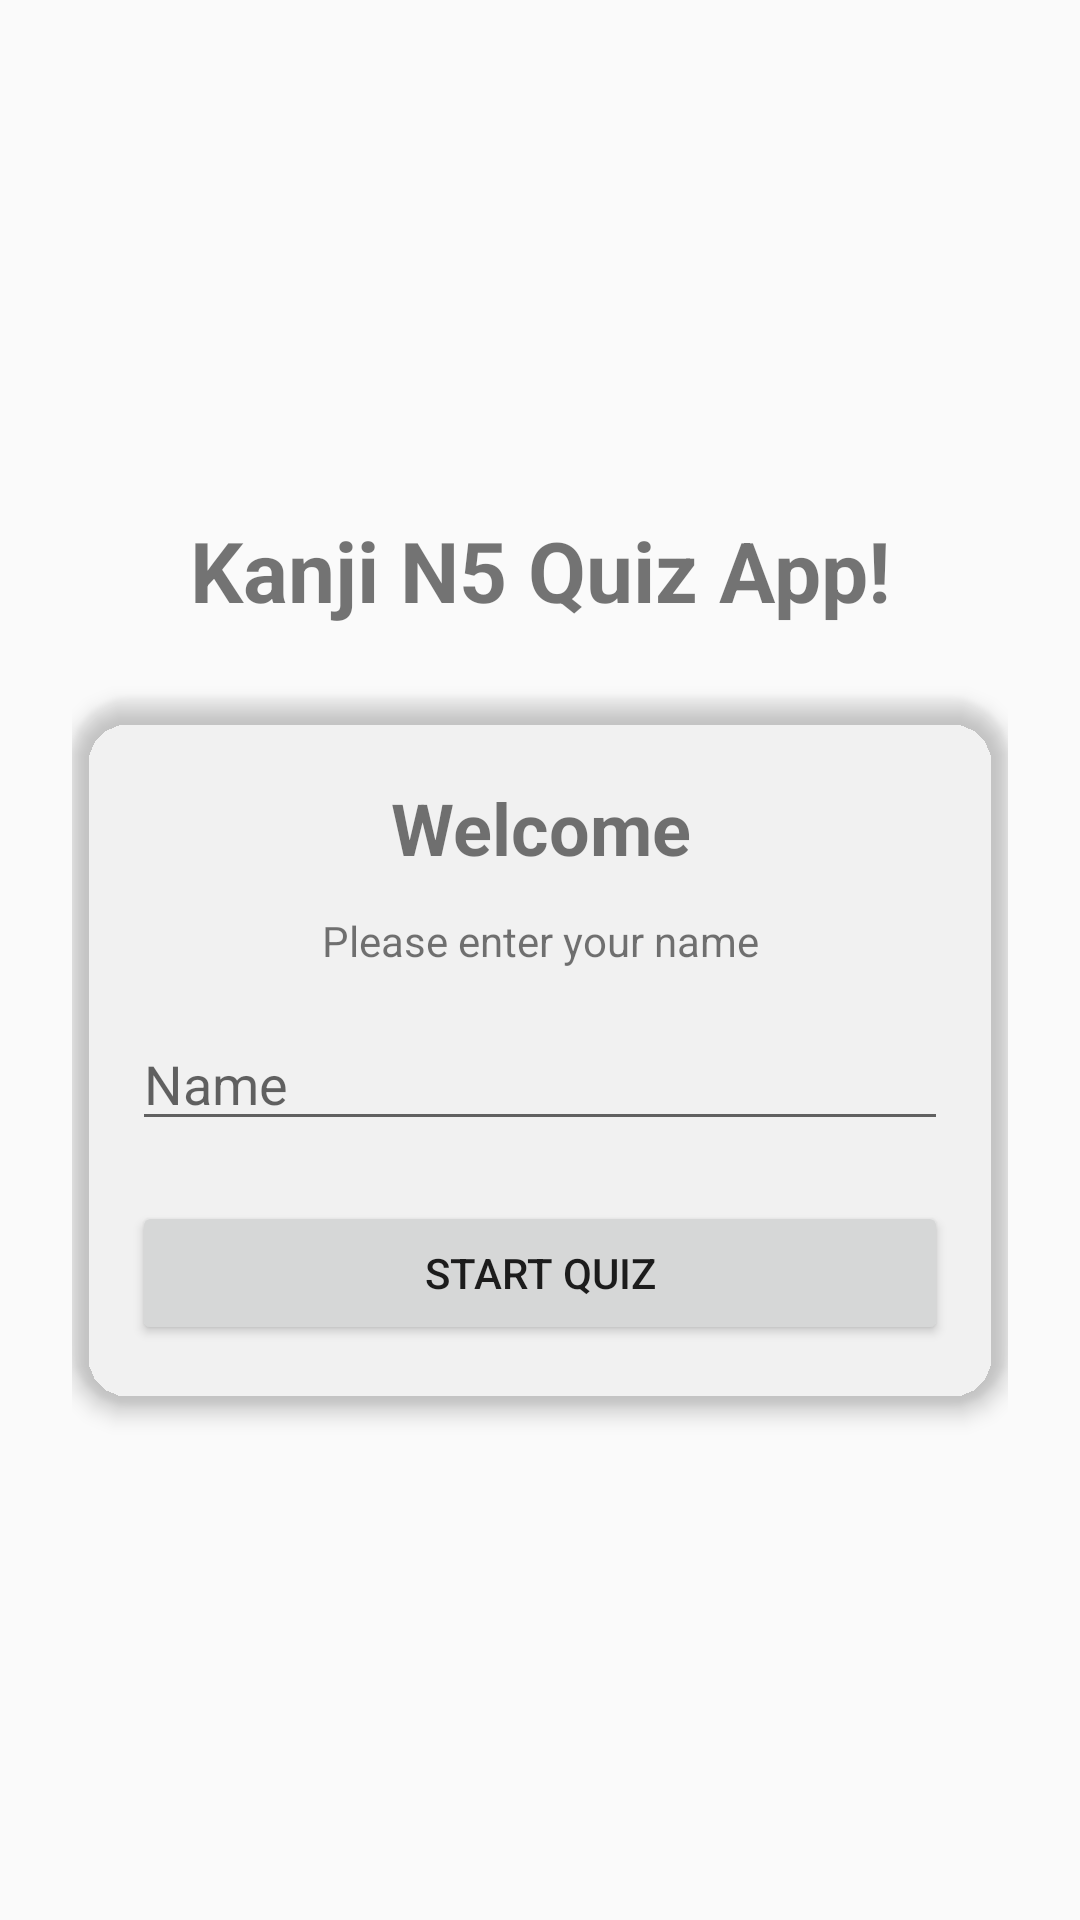

Reconstruct the res/layout file that produces this screen, plus the resources it refers to.
<!-- AndroidManifest.xml: application theme Theme.KanjiQuizApp -->
<!-- res/layout/activity_main.xml -->
<?xml version="1.0" encoding="utf-8"?>
<LinearLayout xmlns:android="http://schemas.android.com/apk/res/android"
    xmlns:app="http://schemas.android.com/apk/res-auto"
    xmlns:tools="http://schemas.android.com/tools"
    android:layout_width="match_parent"
    android:layout_height="match_parent"
    android:orientation="vertical"
    android:gravity="center"
    android:padding="24dp"
    android:background="@drawable/bg_main">

    <TextView
        android:layout_width="match_parent"
        android:layout_height="wrap_content"
        android:text="Kanji N5 Quiz App!"
        android:textSize="28sp"
        android:textStyle="bold"
        android:gravity="center"
        android:layout_marginBottom="24dp"/>

    <androidx.cardview.widget.CardView
        android:layout_width="match_parent"
        android:layout_height="wrap_content"
        app:cardCornerRadius="20dp"
        app:cardElevation="4dp"
        app:cardBackgroundColor="@android:color/transparent">

        <LinearLayout
            android:layout_width="match_parent"
            android:layout_height="wrap_content"
            android:orientation="vertical"
            android:padding="20dp">

            <TextView
                android:layout_width="match_parent"
                android:layout_height="wrap_content"
                android:text="Welcome"
                android:textSize="24sp"
                android:textStyle="bold"
                android:layout_marginTop="7dp"
                android:gravity="center"
                tools:ignore="HardcodedText" />

            <TextView
                android:layout_width="match_parent"
                android:layout_height="wrap_content"
                android:text="Please enter your name"
                android:gravity="center"
                android:layout_marginTop="12dp"
                tools:ignore="HardcodedText" />

            <EditText
                android:id="@+id/enter_name"
                android:layout_width="match_parent"
                android:layout_height="wrap_content"
                android:hint="Name"
                android:layout_marginTop="16dp"
                android:inputType="textPersonName"/>

            <Button
                android:id="@+id/btn_Start"
                android:layout_width="match_parent"
                android:layout_height="wrap_content"
                android:text="Start Quiz"
                android:layout_marginTop="20dp"/>

        </LinearLayout>

    </androidx.cardview.widget.CardView>

</LinearLayout>
<!-- resources referenced by this layout -->
<resources>
  <style name="Theme.KanjiQuizApp" parent="Theme.AppCompat.DayNight.NoActionBar">
  
          <item name="colorPrimary">@color/purple_500</item>
          <item name="colorPrimaryDark">@color/purple_700</item>
          <item name="colorAccent">@color/teal_200</item>
          <item name="android:windowFullscreen" />
  
      </style>
  <color name="purple_500">#6200EE</color>
  <color name="purple_700">#3700B3</color>
  <color name="teal_200">#03DAC5</color>
</resources>
